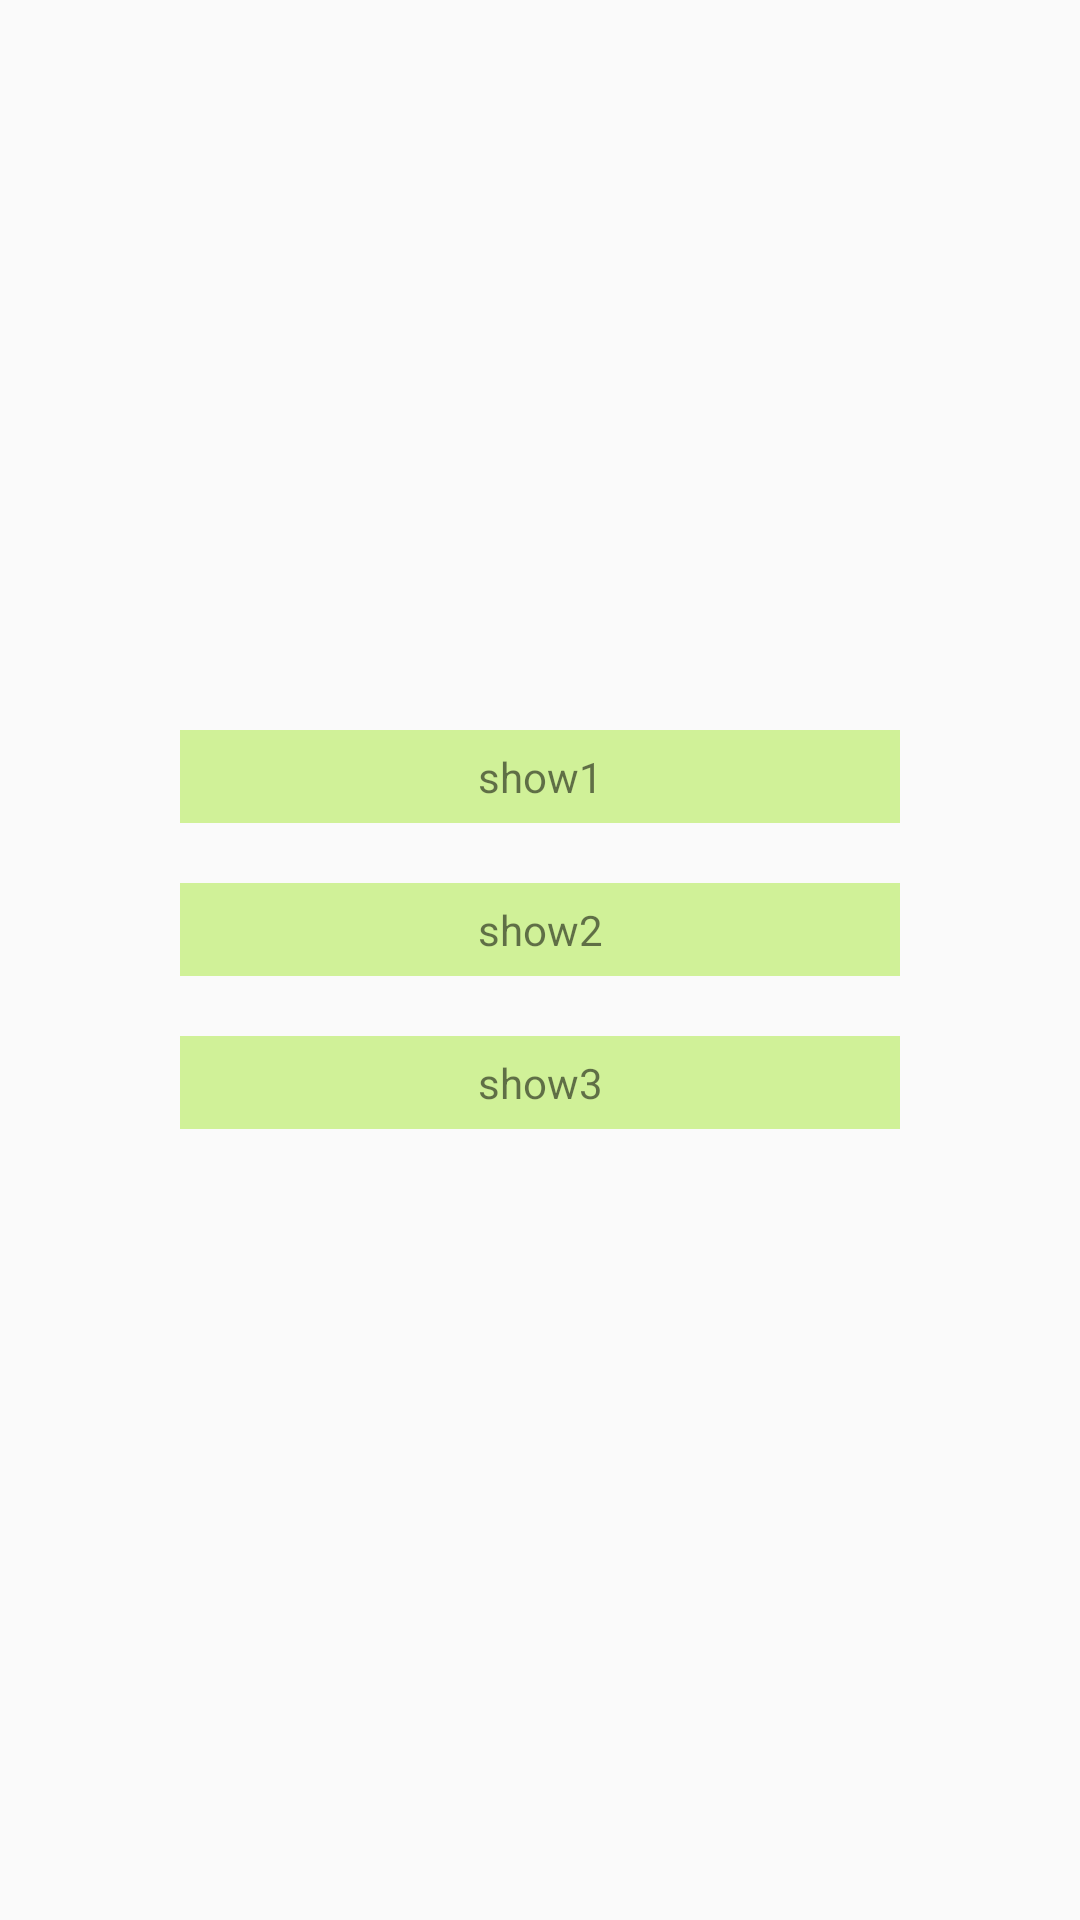

Layout XML and referenced resources for this Android screen:
<!-- AndroidManifest.xml: application theme AppTheme -->
<!-- res/layout/activity_layout_actvity.xml -->
<?xml version="1.0" encoding="utf-8"?>
<LinearLayout
    xmlns:android="http://schemas.android.com/apk/res/android"
    xmlns:tools="http://schemas.android.com/tools"
    android:layout_width="match_parent"
    android:layout_height="match_parent"
    android:gravity="center"
    android:orientation="vertical"
    tools:context="com.cysion.ankosample.activity.CommonActivity">

    <TextView
        android:id="@+id/textToShow1"
        style="@style/text_common"
        android:text="show1"
        />
    <TextView
        android:id="@+id/textToShow2"
        style="@style/text_common"
        android:text="show2"
        />
    <TextView
        android:id="@+id/textToShow3"
        style="@style/text_common"
        android:text="show3"
        />
</LinearLayout>
<!-- resources referenced by this layout -->
<resources>
  <style name="text_common">
          <item name="android:layout_width">240dp</item>
          <item name="android:layout_height">wrap_content</item>
          <item name="android:layout_marginBottom">20dp</item>
          <item name="android:background">@color/light_green</item>
          <item name="android:gravity">center</item>
          <item name="android:padding">6dp</item>
      </style>
  <style name="AppTheme" parent="Theme.AppCompat.Light.DarkActionBar">
          
          <item name="colorPrimary">@color/colorPrimary</item>
          <item name="colorPrimaryDark">@color/colorPrimaryDark</item>
          <item name="colorAccent">@color/colorAccent</item>
      </style>
  <color name="light_green">#aaBCEE68</color>
  <color name="colorPrimary">#3F51B5</color>
  <color name="colorPrimaryDark">#303F9F</color>
  <color name="colorAccent">#FF4081</color>
</resources>
